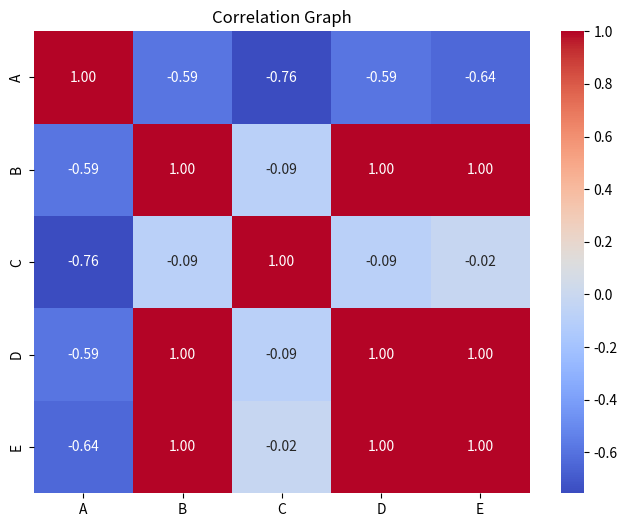
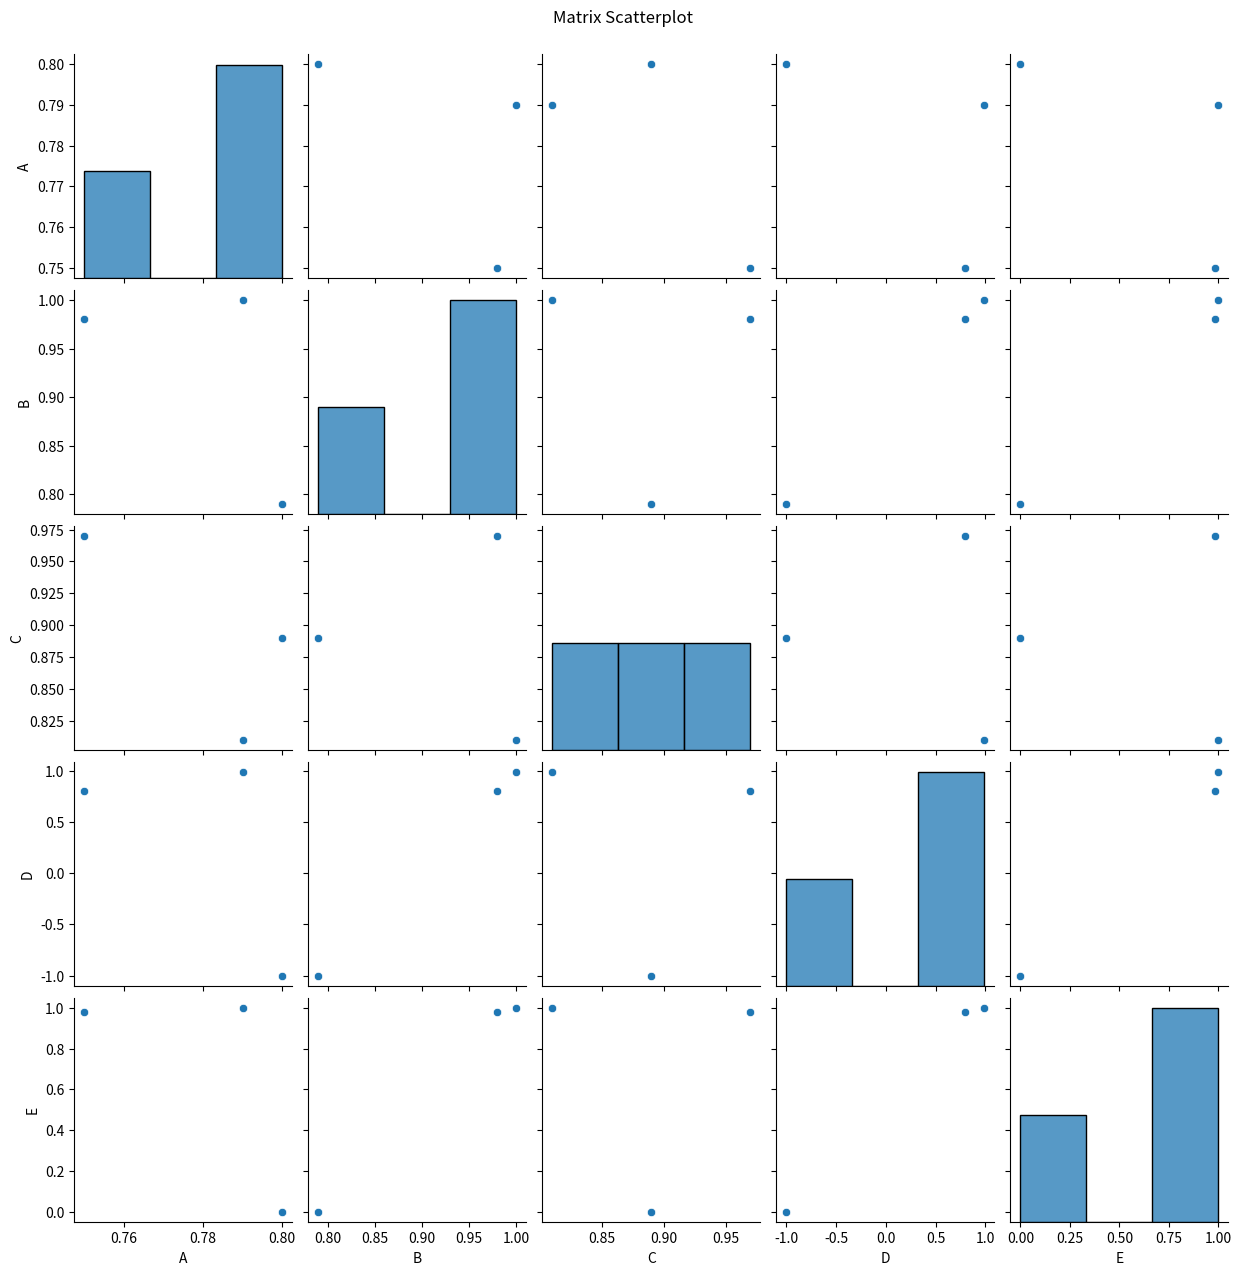

Write the Python code that produced these figures, in order.
import seaborn as sns
import matplotlib.pyplot as plt
import pandas as pd
import numpy as np

# 示例数据
data = {
    'A': [0.79, 0.75, 0.8],
    'B': [1.00, 0.98, 0.79],
    'C': [0.81, 0.97, 0.89],
    'D': [0.99, 0.80, -1.00],
    'E': [1.00, 0.98, 0]
}

# 创建DataFrame
df = pd.DataFrame(data)

# 绘制相关图
plt.figure(figsize=(8, 6))
sns.heatmap(df.corr(), annot=True, cmap='coolwarm', fmt='.2f')
plt.title('Correlation Graph')
plt.show()

# 绘制矩阵散点图
sns.pairplot(df)
plt.suptitle('Matrix Scatterplot', y=1.02)
plt.show()